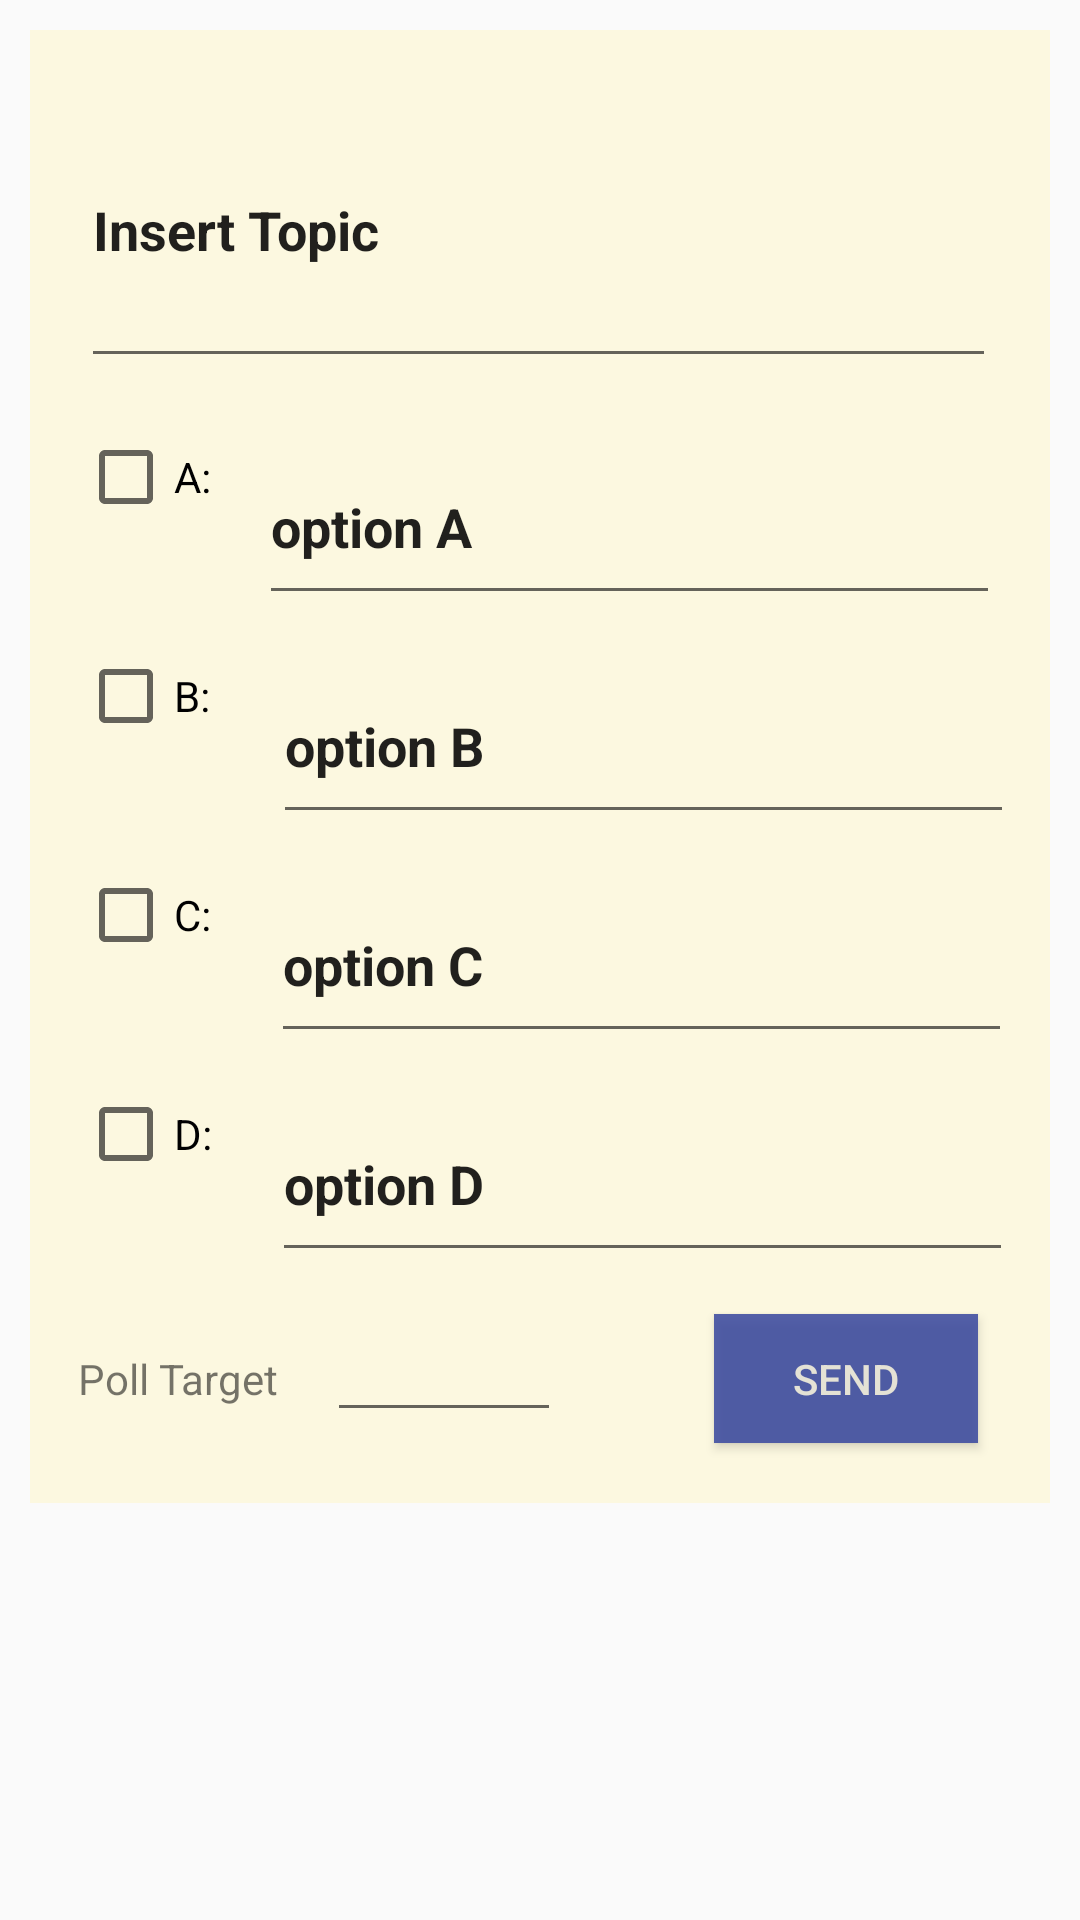

Write the Android layout XML for this screen, with the resource values it uses.
<!-- AndroidManifest.xml: application theme Theme.AppCompat.Light.NoActionBar -->
<!-- res/layout/fragment_poll_creator.xml -->
<?xml version="1.0" encoding="utf-8"?>
<FrameLayout xmlns:android="http://schemas.android.com/apk/res/android"
    xmlns:app="http://schemas.android.com/apk/res-auto"
    xmlns:tools="http://schemas.android.com/tools"
    android:layout_width="match_parent"
    android:layout_height="match_parent"
    tools:context=".PollFragment">

    

    <android.support.constraint.ConstraintLayout
        android:layout_width="match_parent"
        android:layout_height="491dp"
        android:layout_margin="10dp"
        android:background="@color/creamBackground">

        <EditText
            android:id="@+id/textQuestion"
            android:layout_width="305dp"
            android:layout_height="102dp"
            android:layout_marginEnd="20dp"
            android:layout_marginStart="19dp"
            android:layout_marginTop="14dp"
            android:text="Insert Topic"
            android:textSize="18sp"
            android:textStyle="bold"
            app:layout_constraintEnd_toEndOf="parent"
            app:layout_constraintStart_toStartOf="parent"
            app:layout_constraintTop_toTopOf="parent" />

        <EditText
            android:id="@+id/textA"
            android:layout_width="247dp"
            android:layout_height="62dp"
            android:layout_marginStart="16dp"
            android:layout_marginTop="17dp"
            android:text="option A"
            android:textStyle="bold"
            app:layout_constraintStart_toEndOf="@+id/checkBoxA"
            app:layout_constraintTop_toBottomOf="@+id/textQuestion" />

        <EditText
            android:id="@+id/textB"
            android:layout_width="247dp"
            android:layout_height="62dp"
            android:layout_marginStart="21dp"
            android:layout_marginTop="11dp"
            android:text="option B"
            android:textStyle="bold"
            app:layout_constraintStart_toEndOf="@+id/checkBoxB"
            app:layout_constraintTop_toBottomOf="@+id/textA" />

        <EditText
            android:id="@+id/textC"
            android:layout_width="247dp"
            android:layout_height="62dp"
            android:layout_marginStart="20dp"
            android:layout_marginTop="11dp"
            android:text="option C"
            android:textStyle="bold"
            app:layout_constraintStart_toEndOf="@+id/checkBoxC"
            app:layout_constraintTop_toBottomOf="@+id/textB" />

        <EditText
            android:id="@+id/textD"
            android:layout_width="247dp"
            android:layout_height="62dp"
            android:layout_marginStart="20dp"
            android:layout_marginTop="11dp"
            android:text="option D"
            android:textStyle="bold"
            app:layout_constraintStart_toEndOf="@+id/checkBoxD"
            app:layout_constraintTop_toBottomOf="@+id/textC" />

        <CheckBox
            android:id="@+id/checkBoxA"
            android:layout_width="wrap_content"
            android:layout_height="wrap_content"
            android:layout_marginStart="16dp"
            android:layout_marginTop="17dp"
            android:text="A:"
            app:layout_constraintStart_toStartOf="parent"
            app:layout_constraintTop_toBottomOf="@+id/textQuestion" />

        <CheckBox
            android:id="@+id/checkBoxB"
            android:layout_width="wrap_content"
            android:layout_height="wrap_content"
            android:layout_marginStart="16dp"
            android:layout_marginTop="41dp"
            android:text="B:"
            app:layout_constraintStart_toStartOf="parent"
            app:layout_constraintTop_toBottomOf="@+id/checkBoxA" />

        <CheckBox
            android:id="@+id/checkBoxC"
            android:layout_width="wrap_content"
            android:layout_height="wrap_content"
            android:layout_marginStart="16dp"
            android:layout_marginTop="41dp"
            android:text="C:"
            app:layout_constraintStart_toStartOf="parent"
            app:layout_constraintTop_toBottomOf="@+id/checkBoxB" />

        <CheckBox
            android:id="@+id/checkBoxD"
            android:layout_width="wrap_content"
            android:layout_height="wrap_content"
            android:layout_marginStart="16dp"
            android:layout_marginTop="41dp"
            android:text="D:"
            app:layout_constraintStart_toStartOf="parent"
            app:layout_constraintTop_toBottomOf="@+id/checkBoxC" />

        <TextView
            android:id="@+id/textView2"
            android:layout_width="wrap_content"
            android:layout_height="wrap_content"
            android:layout_marginStart="16dp"
            android:layout_marginTop="26dp"
            android:text="Poll Target"
            app:layout_constraintStart_toStartOf="parent"
            app:layout_constraintTop_toBottomOf="@+id/textD" />

        <EditText
            android:id="@+id/textTarget"
            android:layout_width="78dp"
            android:layout_height="wrap_content"
            android:layout_marginStart="16dp"
            android:layout_marginTop="12dp"
            app:layout_constraintStart_toEndOf="@+id/textView2"
            app:layout_constraintTop_toBottomOf="@+id/textD" />

        <Button
            android:id="@+id/buttonCreatePoll"
            android:layout_width="wrap_content"
            android:layout_height="43dp"
            android:layout_marginStart="51dp"
            android:layout_marginTop="14dp"
            android:background="@color/transBlue"
            android:text="Send"
            android:textColor="@color/creamBackground"
            app:layout_constraintStart_toEndOf="@+id/textTarget"
            app:layout_constraintTop_toBottomOf="@+id/textD" />

    </android.support.constraint.ConstraintLayout>
</FrameLayout>
<!-- resources referenced by this layout -->
<resources>
  <color name="creamBackground">#dcfdf8dd</color>
  <color name="transBlue">#dc3b49a0</color>
</resources>
